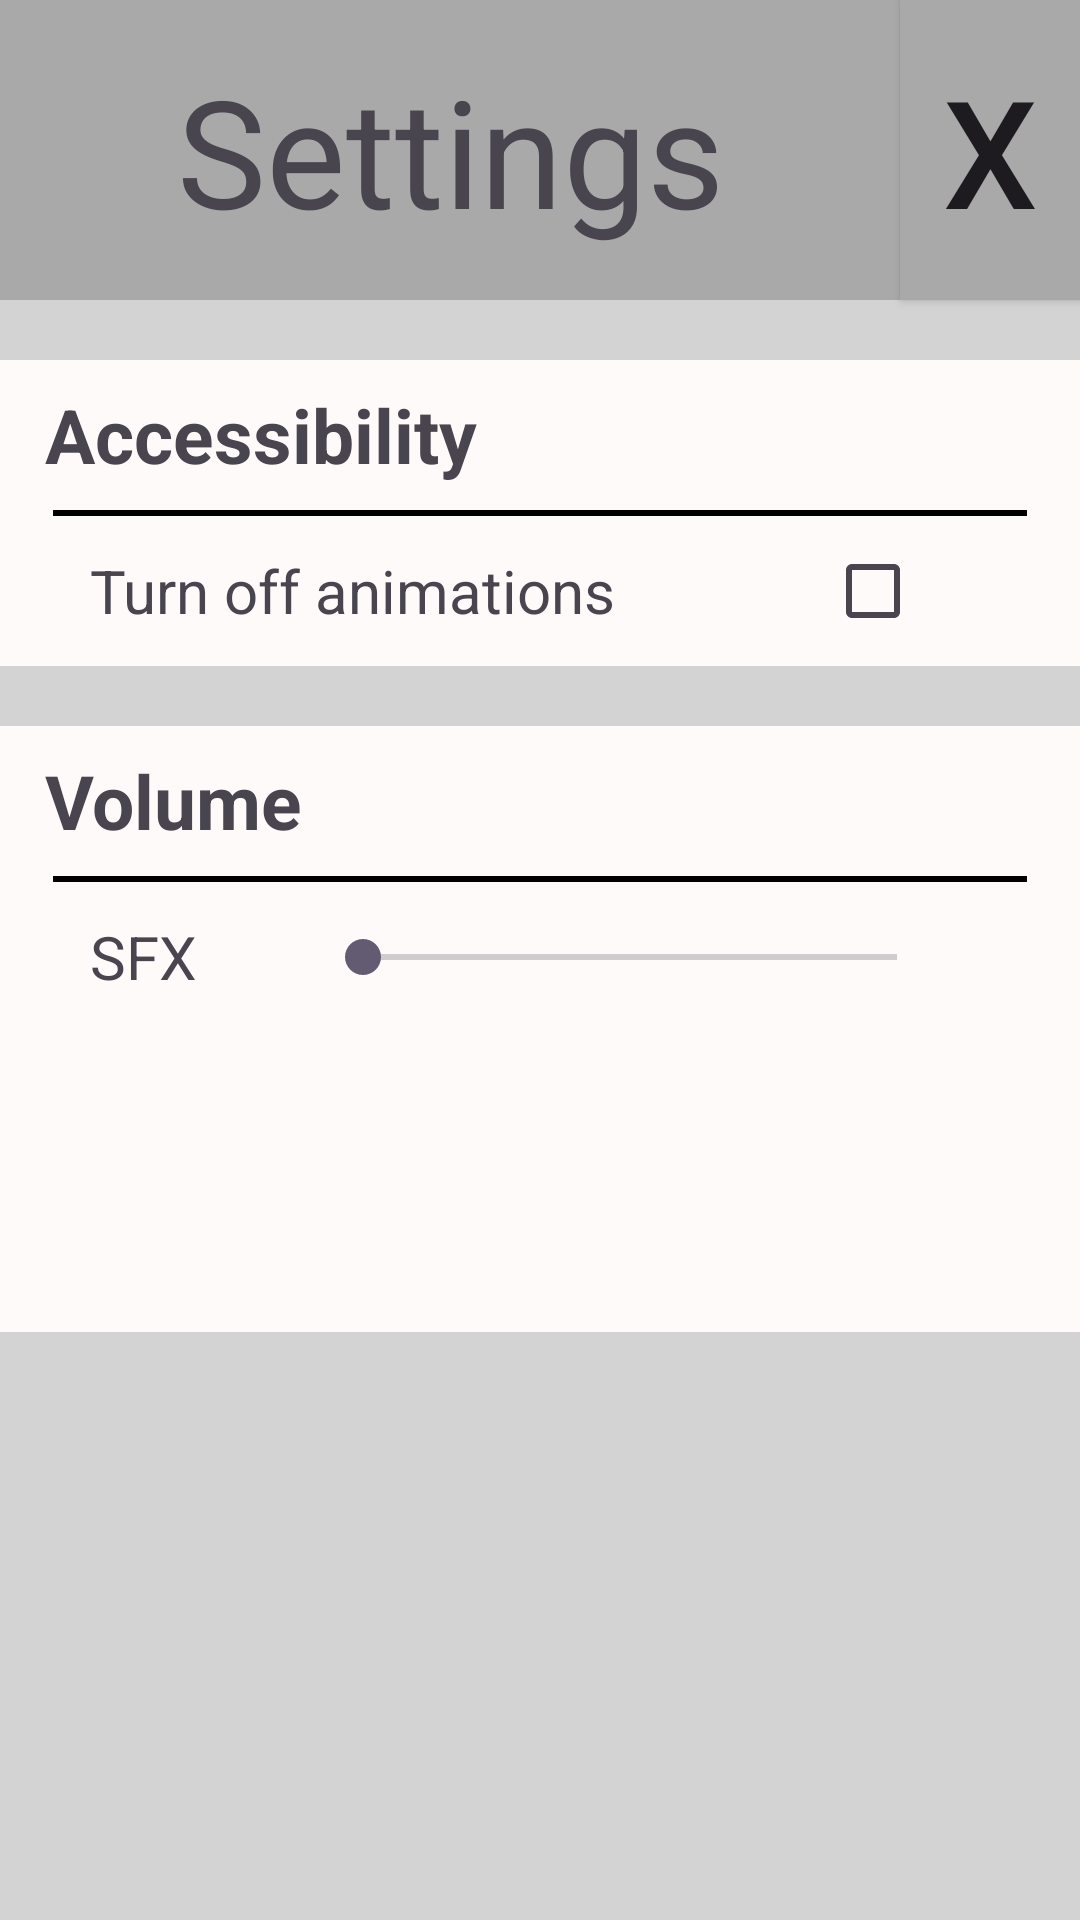

Reconstruct the res/layout file that produces this screen, plus the resources it refers to.
<!-- AndroidManifest.xml: application theme Theme.RobotRally2Local -->
<!-- res/layout/settings_screen.xml -->
<?xml version="1.0" encoding="utf-8"?>
<RelativeLayout xmlns:android="http://schemas.android.com/apk/res/android"
    android:layout_width="match_parent"
    android:layout_height="match_parent"
    android:background="@color/light_grey">
    
    <TextView
        android:id="@+id/Settings_Top"
        android:layout_width="300dp"
        android:layout_height="100dp"
        android:background="@color/dark_gray"
        android:text="Settings"
        android:gravity="center"
        android:textSize="50sp"/>

    <androidx.appcompat.widget.AppCompatButton
        android:id="@+id/settingsCloseButton"
        android:layout_width="125dp"
        android:layout_height="100dp"
        android:layout_toEndOf="@id/Settings_Top"
        android:background="@color/dark_gray"
        android:text="X"
        android:textSize="50sp"/>

    <RelativeLayout
        android:id="@+id/Accessibility_Panel"
        android:layout_width="360dp"
        android:layout_height="102dp"
        android:layout_below="@id/Settings_Top"
        android:layout_marginVertical="20dp"
        android:background="@color/snow"/>

        <TextView
            android:id="@+id/Accessibility_Title"
            android:layout_width="350dp"
            android:layout_height="50dp"
            android:layout_below="@id/Settings_Top"
            android:layout_marginTop="20dp"
            android:text="Accessibility"
            android:textSize="25sp"
            android:paddingStart="15sp"
            android:gravity="center_vertical"
            android:textStyle="bold"/>

        <View
            android:id="@+id/Accessibility_Bar"
            android:layout_width="325dp"
            android:layout_height="2dp"
            android:layout_below="@id/Accessibility_Title"
            android:layout_marginHorizontal="17.5dp"
            android:background="@color/black"/>

        <TextView
            android:id="@+id/Play_Animations"
            android:layout_width="275dp"
            android:layout_height="50dp"
            android:layout_below="@id/Accessibility_Bar"
            android:text="Turn off animations"
            android:textSize="20sp"
            android:gravity="center_vertical"
            android:paddingStart="30sp"/>

        <CheckBox
            android:id="@+id/checkAnimations"
            android:layout_width="50dp"
            android:layout_height="50dp"
            android:layout_toEndOf="@id/Play_Animations"
            android:layout_below="@id/Accessibility_Bar"/>

    <RelativeLayout
        android:id="@+id/Volume_Panel"
        android:layout_width="360dp"
        android:layout_height="202dp"
        android:layout_below="@id/Accessibility_Panel"
        android:background="@color/snow"/>

        <TextView
            android:id="@+id/Volume_Title"
            android:layout_width="350dp"
            android:layout_height="50dp"
            android:layout_below="@id/Accessibility_Panel"
            android:text="Volume"
            android:gravity="center_vertical"
            android:textSize="25sp"
            android:paddingStart="15dp"
            android:textStyle="bold"/>

        <ImageView
            android:id="@+id/Volume_Bar"
            android:layout_width="325dp"
            android:layout_height="2dp"
            android:layout_below="@id/Volume_Title"
            android:layout_marginHorizontal="17.5dp"
            android:background="@color/black"/>

    <TextView
            android:id="@+id/SFX"
            android:layout_width="100dp"
            android:layout_height="50dp"
            android:layout_below="@id/Volume_Bar"
            android:text="SFX"
            android:gravity="center_vertical"
            android:paddingStart="30dp"
            android:textSize="20sp" />

    <SeekBar
            android:id="@+id/SFX_Drag"
            android:layout_width="210dp"
            android:layout_height="50dp"
            android:layout_below="@id/Volume_Bar"
            android:layout_toEndOf="@id/SFX"
            android:layout_marginStart="5dp"/>
            android:

</RelativeLayout>
<!-- resources referenced by this layout -->
<resources>
  <color name="black">#000000</color>
  <color name="dark_gray">#A9A9A9</color>
  <color name="light_grey">#D3D3D3</color>
  <color name="snow">#FFFAFA</color>
  <style name="Theme.RobotRally2Local" parent="Base.Theme.RobotRally2Local" />
  <style name="Base.Theme.RobotRally2Local" parent="Theme.Material3.DayNight.NoActionBar">
          
          
      </style>
</resources>
